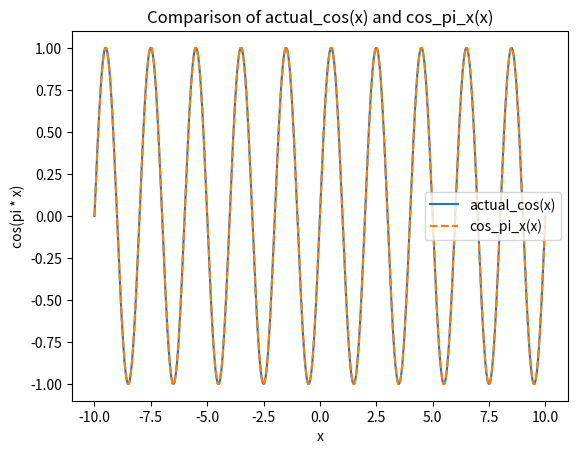
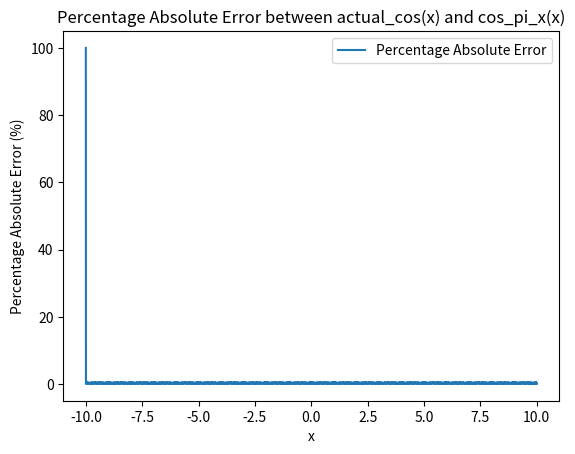

Generate these figures, in order, with matplotlib:
import math
import numpy as np

def cos_pi_x(x):
    """
    Computes cos(pi * x) for x in [0, 0.5] using piecewise linear approximations.
    """
    x=float(x)
    if not (0 <= x <= 0.5):
        return 0

    # Define interval boundaries
    b14 = 2 ** -14
    b10 = 2 ** -10
    b9  = 2 ** -9
    b8  = 2 ** -8
    b7  = 2 ** -7
    b6  = 2 ** -6
    b5  = 2 ** -5
    b4  = 2 ** -4
    b3  = 2 ** -3
    b2  = 2 ** -2
    b1  = 2 ** -1

    if 0 <= x < b14:
        return 1
    elif b14 <= x < b10:
        return 1 - (x - b14) * (1 / 2 ** 8)
    elif b10 <= x < b9:
        return 1 - (x - b10) * (1 / 2 ** 7 + 1 / 2 ** 8 + 1 / 2 ** 9)
    elif b9 <= x < b8:
        return 1 - (x - b9) * (1 / 2 ** 6 + 1 / 2 ** 7 + 1 / 2 ** 8)
    elif b8 <= x < b7:
        return 1 - (x - b8) * (1 / 2 ** 5 + 1 / 2 ** 6 + 1 / 2 ** 7 + 1 / 2 ** 9)
    elif b7 <= x < b6:
        return 1 - (x - b7) * (1 / 2 ** 4 + 1 / 2 ** 5 + 1 / 2 ** 6 + 1 / 2 ** 8 + 1 / 2 ** 9)
    elif b6 <= x < b5:
        return 1 - (x - b6) * (1 / 2 ** 3 + 1 / 2 ** 4 + 1 / 2 ** 5 + 1 / 2 ** 7 + 1 / 2 ** 8)
    elif b5 <= x < b4:
        return 1 - (x - b5) * (1 / 2 ** 2 + 1 / 2 ** 3 + 1 / 2 ** 4 + 1 / 2 ** 6 + 1 / 2 ** 8 + 1 / 2 ** 9)
    elif b4 <= x < b3:
        return 0.98046875 - (x - b4) * (1 / 2 + 1 / 2 ** 2 + 1 / 2 ** 3 + 1 / 2 ** 5 + 1 / 2 ** 8)
    elif b3 <= x < b2:
        val = 0.921875 - (x - b3) * (1 + 1 / 2 + 1 / 2 ** 3 + 1 / 2 ** 4 + 1 / 2 ** 5 + 1 / 2 ** 7 + 1 / 2 ** 8 + 1 / 2 ** 9)
        if x>=(3/16):
            val+=(b3-(x-b3))*(1/4+1/16)
        else:
            val+=(x-b3)*(1/4+1/16)
        return val
    elif b2 <= x <= b1:
        t1 = 0.5-x
        if t1<=b6:
            return t1*3.140625
        elif t1<=b5:
            return 0.048828125 + (t1-b6)*(1+2+(1/2**3))
        elif t1<=b4:
            return 0.09765625 + (t1-b5)*(2+1+(1/2**4)+(1/2**5))
        elif t1<=b3:
            return 0.1950903 + (t1-b4)*(3)
        else:
            val = 0.382683 + (t1-b3)*(2+1/2+(1/2**4)+(1/2**5))
            if t1>=(3/16):  
                val+=(b3-(t1-b3))*(1/4-1/16)
            else:   
                val+=(t1-b3)*(1/4-1/16)
            return val
    else:
        return 0
def actual_cos(x):
    """
    Computes the accurate value of cos(pi * x) using math.cos.
    """
    return math.cos(math.pi * x)

def actual_sin(x):
    """
    Computes the accurate value of cos(pi * x) using math.cos.
    """
    return math.sin(math.pi * x)

def cos_pix(x):
    """Computes cos_pi_x for x in [-1,1] using above function"""
    x = float(x)
    x = ((x + 1) % 2) - 1 
    # wraps the argument into the range [-1,1]
    x = abs(x)
    # since cosine is even function
    if (0 <= x <= 0.5):
        return cos_pi_x(x)
    elif (0.5 <= x <= 1):
        x = 1-x
        return (-1)*cos_pi_x(x)    

def sin_pix(x):
    x = x - 0.5
    return cos_pix(x)

# Example usage and comparison
import matplotlib.pyplot as plt

x_vals = np.arange(-10, 10, 0.001)
actual_vals = [actual_sin(x) for x in x_vals]
approx_vals = [sin_pix(x) for x in x_vals]
# print(approx_vals)
# print(actual_vals)
plt.plot(x_vals, actual_vals, label='actual_cos(x)')
plt.plot(x_vals, approx_vals, label='cos_pi_x(x)', linestyle='--')
plt.xlabel('x')
plt.ylabel('cos(pi * x)')
plt.legend()
plt.title('Comparison of actual_cos(x) and cos_pi_x(x)')
plt.show()
# Plot percentage absolute error
percentage_error = [abs((a - b)/ a) * 100 if a != 0 else 0 for a, b in zip(actual_vals, approx_vals)]
print(max(percentage_error))
plt.figure()
plt.plot(x_vals, percentage_error, label='Percentage Absolute Error')
plt.xlabel('x')
plt.ylabel('Percentage Absolute Error (%)')
plt.title('Percentage Absolute Error between actual_cos(x) and cos_pi_x(x)')
plt.legend()
plt.show()
     